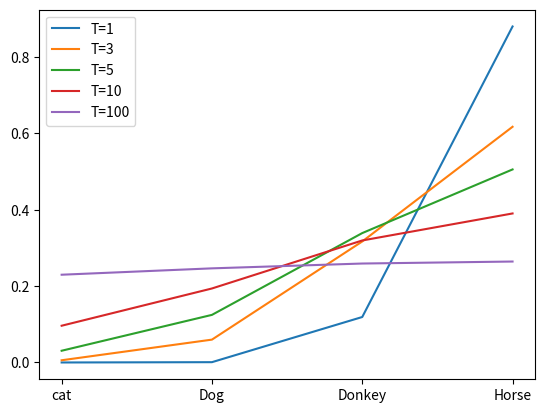

The script that saved this image:
# Author:SiZhen
# Create: 2024/5/25
# Description: 可视化蒸馏温度
import numpy as np
import matplotlib.pyplot as plt

#输入各类别logits
logits = np.array([-5,2,7,9])

#普通softmax(T=1)
softmax_1 = np.exp(logits)/sum(np.exp(logits))
# print(softmax_1)
# plt.plot(softmax_1,label='softmax_1')
# plt.legend()
# plt.show()

#知识蒸馏softmax(T=3)
plt.plot(softmax_1,label='T=1')
T = 3
softmax_3 = np.exp(logits/T)/sum(np.exp(logits/T))
plt.plot(softmax_3,label='T=3')
T = 5
softmax_5 = np.exp(logits/T)/sum(np.exp(logits/T))
plt.plot(softmax_5,label='T=5')
T = 10
softmax_10 = np.exp(logits/T)/sum(np.exp(logits/T))
plt.plot(softmax_10,label='T=10')
T = 100
softmax_100 = np.exp(logits/T)/sum(np.exp(logits/T))
plt.plot(softmax_100,label='T=100')
plt.xticks(np.arange(4),['cat','Dog','Donkey','Horse'])
plt.legend()
plt.show()




